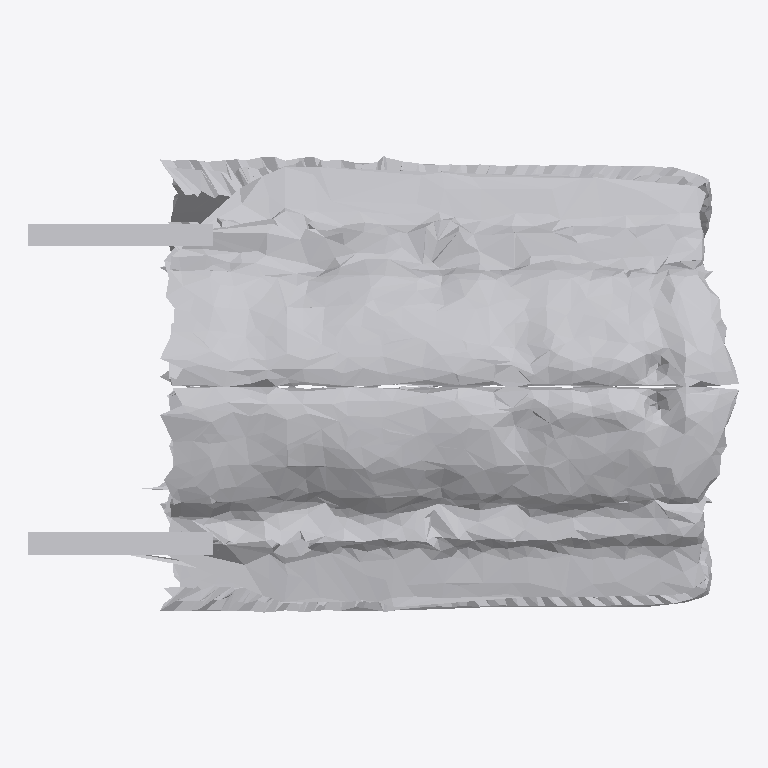
Plan cut of the same IFC building model at storey 'Ground Floor' (level 0.00 m, cut at 1.40 m), seen from above with north up, elements coloured by IFC class: 1 other element (light grey). No cut surface shows.
Extent 0.817 m × 0.525 m × 0.359 m (x, y, z). Storeys (1): Ground Floor at 0.00 m. Elements (1): 1 IfcFurniture.

HEADER;
FILE_DESCRIPTION(('ViewDefinition [CoordinationView]'),'2;1');
FILE_NAME('','2026-07-12T07:17:04',(''),(''),'IfcOpenShell 0.8.0','IfcOpenShell 0.8.0','');
FILE_SCHEMA(('IFC4'));
ENDSEC;
DATA;
#17=IFCPROJECT('0estnvOHHCqQ$8Q5VuR3jL',#5,'Office Project',$,$,$,$,(#15),#10);
#20=IFCSITE('0QzscaN8D6TRhi2rwwAwVN',#5,'Site',$,$,#19,$,$,.ELEMENT.,$,$,$,$,$);
#22=IFCBUILDING('17duqTTMX47uB_yGPyft1q',#5,'Building',$,$,#21,$,$,.ELEMENT.,$,$,$);
#24=IFCBUILDINGSTOREY('3Y3l_j6xP0chusiwJ$ddcp',#5,'Ground Floor',$,$,#23,$,$,.ELEMENT.,0.0);
#35=IFCFURNITURE('1glJ3el3X3iftRxNQRTlKt',#5,'list09_stool',$,$,#34,#31,$,$);
ENDSEC;
